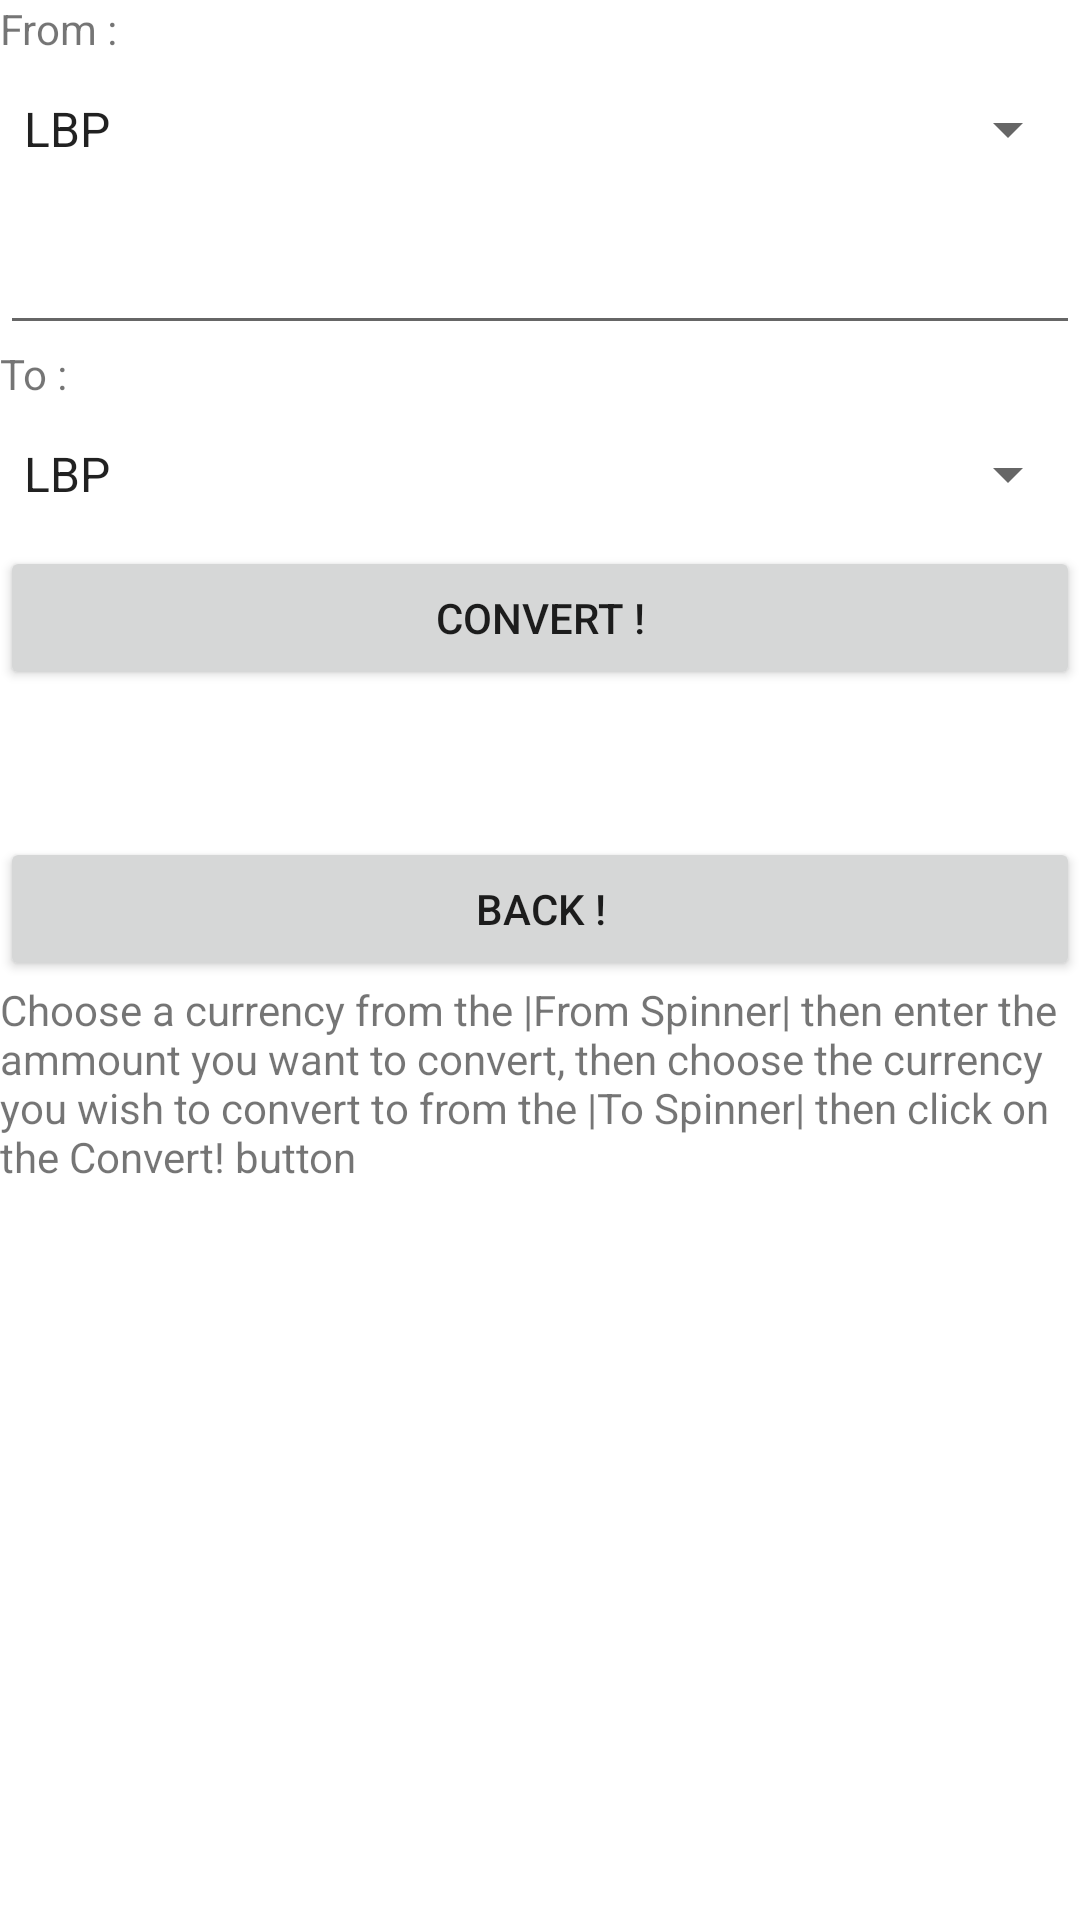

Produce the Android XML layout that renders to this screen, including the resource entries it uses.
<!-- AndroidManifest.xml: application theme Theme.Project_I -->
<!-- res/layout/activity_curr_converter.xml -->
<?xml version="1.0" encoding="utf-8"?>
<LinearLayout xmlns:android="http://schemas.android.com/apk/res/android"
    xmlns:app="http://schemas.android.com/apk/res-auto"
    xmlns:tools="http://schemas.android.com/tools"
    android:layout_width="match_parent"
    android:layout_height="match_parent"
    android:orientation="vertical"
    tools:context=".CurrConverter">

    <TextView
        android:layout_width="match_parent"
        android:layout_height="wrap_content"
        android:text="From :" />

    <Spinner
        android:id="@+id/spCurrFrom"
        android:layout_width="match_parent"
        android:layout_height="wrap_content"
        android:entries="@array/CurrArray"
        android:minHeight="48dp" />

    <EditText
        android:id="@+id/etCurrFromAmt"
        android:layout_width="match_parent"
        android:layout_height="wrap_content"
        android:minWidth="32dp"
        android:minHeight="48dp"
        tools:ignore="SpeakableTextPresentCheck" />
    <TextView
        android:layout_width="match_parent"
        android:layout_height="wrap_content"
        android:text="To :" />

    <Spinner
        android:id="@+id/spCurrTo"
        android:layout_width="match_parent"
        android:layout_height="wrap_content"
        android:entries="@array/CurrArray"
        android:minHeight="48dp" />
    <Button
        android:layout_width="match_parent"
        android:layout_height="wrap_content"
        android:onClick="ConvertCurr"
        android:text="Convert !"/>
    <TextView
        android:layout_width="match_parent"
        android:layout_height="wrap_content"
        android:id="@+id/tvCurrRes"/>
    <Button
        android:layout_width="match_parent"
        android:layout_height="wrap_content"
        android:onClick="goBack"
        android:layout_marginTop="30dp"
        android:text="Back !"/>

    <TextView
        android:id="@+id/textView3"
        android:layout_width="match_parent"
        android:layout_height="346dp"
        android:text="Choose a currency from the |From Spinner| then enter the ammount you want to convert, then choose the currency you wish to convert to from the |To Spinner| then click on the Convert! button" />
</LinearLayout>
<!-- resources referenced by this layout -->
<resources>
  <string-array name="CurrArray">
  
          <item> LBP </item>
          <item> USD </item>
          <item> EUR </item>
      </string-array>
  <style name="Theme.Project_I" parent="Theme.MaterialComponents.DayNight.DarkActionBar">
          
          <item name="colorPrimary">@color/purple_500</item>
          <item name="colorPrimaryVariant">@color/purple_700</item>
          <item name="colorOnPrimary">@color/white</item>
          
          <item name="colorSecondary">@color/teal_200</item>
          <item name="colorSecondaryVariant">@color/teal_700</item>
          <item name="colorOnSecondary">@color/black</item>
          
          <item name="android:statusBarColor" tools:targetApi="l">?attr/colorPrimaryVariant</item>
          
      </style>
  <!-- not gathered from this repository: default colours our renderer supplied (Android Studio template values) -->
  <color name="purple_500">#FF6200EE</color>
  <color name="purple_700">#FF3700B3</color>
  <color name="teal_200">#FF03DAC5</color>
  <color name="teal_700">#FF018786</color>
  <color name="black">#FF000000</color>
  <color name="white">#FFFFFFFF</color>
</resources>
